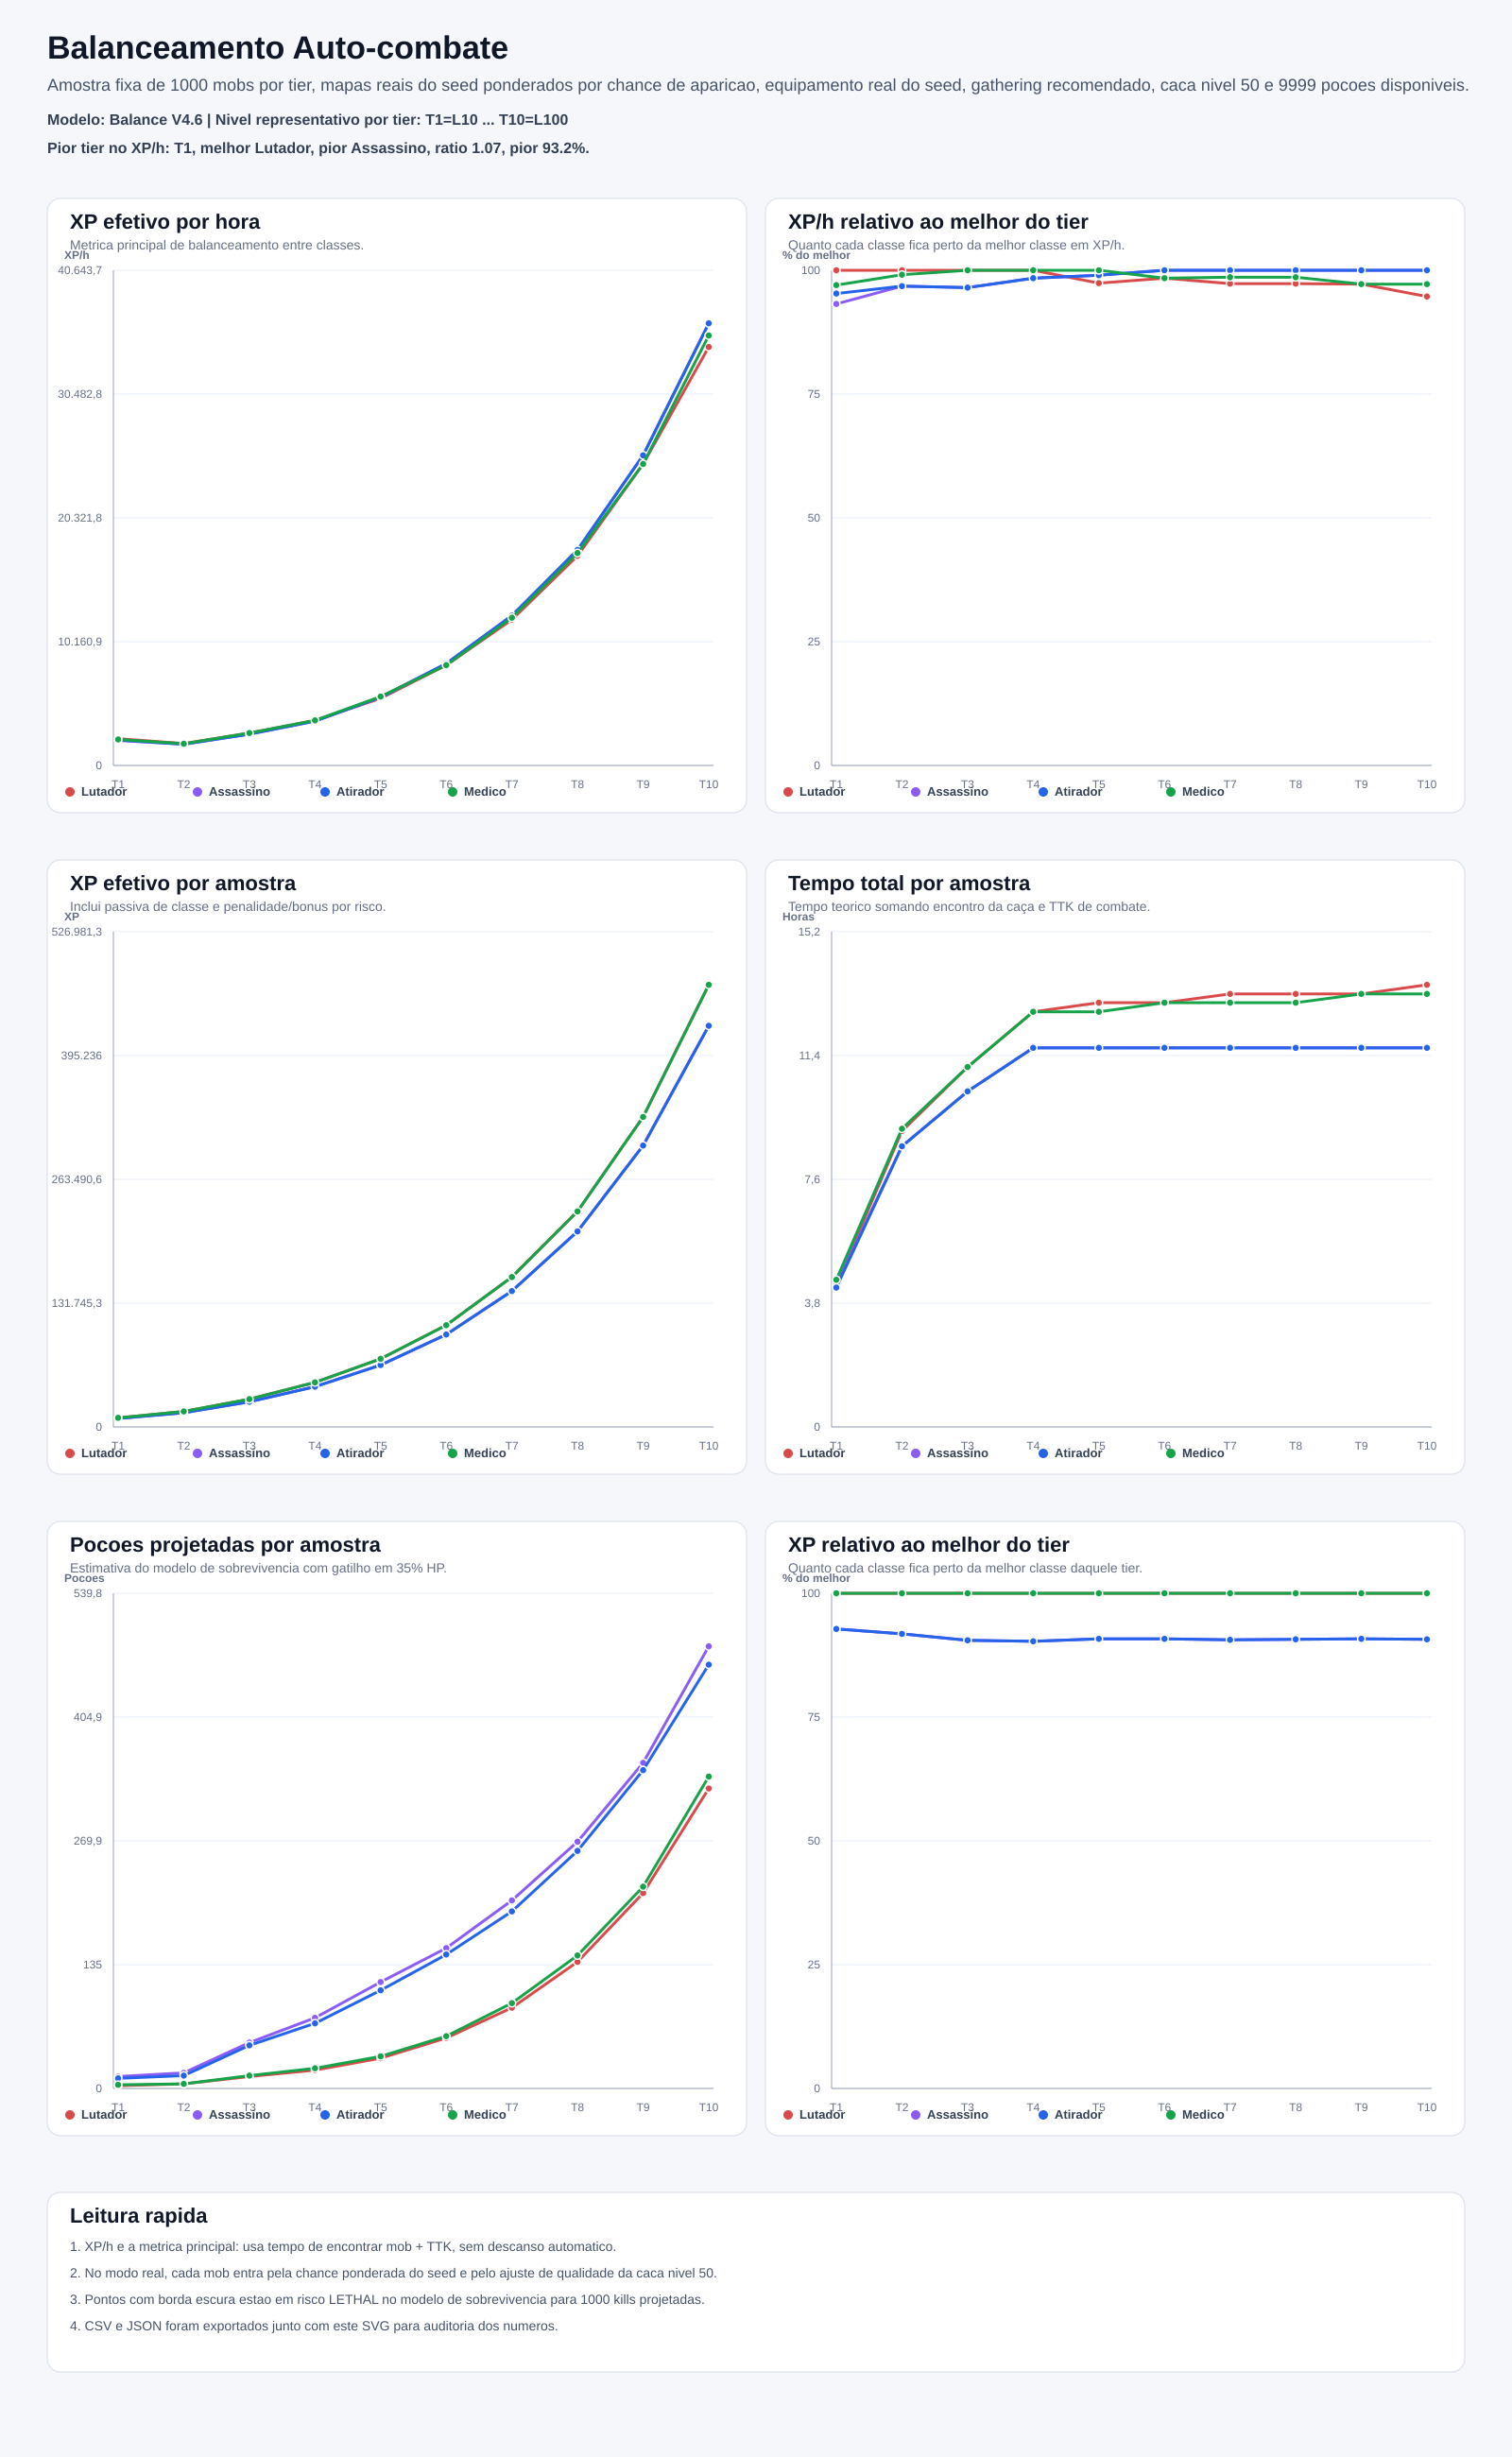

Data behind this chart, as committed beside it:
tier, level, source, mapName, encounterCount, totalEncounterWeight, averageMobLevel, className, equipmentPoints, hp, attack, defense, power, mobXp, secondsPerFind, ttkSeconds, secondsPerMob, killsPerHour, effectiveXpPerHour, xpPerHourVsBestPercent, timeHours, effectiveXpPerKill, effectiveXpPerSample, xpVsBestPercent
1, 10, real-seed-maps, Subúrbio Silencioso, 6, 139.7, 4.2, Lutador, 30, 701, 84, 96, 90, 9, 7, 8.82, 15.82, 227, 2200, 100, 4.39, 9.7, 9694, 100
1, 10, real-seed-maps, Subúrbio Silencioso, 6, 139.7, 4.2, Assassino, 30, 246, 86, 4, 129.9, 9, 7, 8.75, 15.75, 228, 2051, 93.2, 4.38, 9, 8995, 92.8
1, 10, real-seed-maps, Subúrbio Silencioso, 6, 139.7, 4.2, Atirador, 30, 268, 88, 6, 130.5, 9, 7, 8.45, 15.45, 233, 2096, 95.3, 4.29, 9, 8995, 92.8
1, 10, real-seed-maps, Subúrbio Silencioso, 6, 139.7, 4.2, Medico, 30, 632, 62, 94, 74.9, 9, 7, 9.31, 16.31, 220, 2133, 97, 4.53, 9.7, 9694, 100
2, 20, real-seed-maps, Distrito da Ferrugem, 6, 139.7, 14.2, Lutador, 60, 1229, 160, 186, 180.6, 15.2, 7, 25.79, 32.79, 109, 1799, 100, 9.11, 16.5, 16505, 100
2, 20, real-seed-maps, Distrito da Ferrugem, 6, 139.7, 14.2, Assassino, 60, 402, 160, 10, 355.8, 15.2, 7, 24.1, 31.1, 115, 1742, 96.8, 8.64, 15.1, 15149, 91.8
2, 20, real-seed-maps, Distrito da Ferrugem, 6, 139.7, 14.2, Atirador, 60, 424, 160, 14, 355.3, 15.2, 7, 24.1, 31.1, 115, 1742, 96.8, 8.64, 15.1, 15149, 91.8
2, 20, real-seed-maps, Distrito da Ferrugem, 6, 139.7, 14.2, Medico, 60, 1112, 114, 184, 155.9, 15.2, 7, 26.05, 33.05, 108, 1783, 99.1, 9.18, 16.5, 16505, 100
3, 30, real-seed-maps, Hospital Santa Ruína, 6, 139.7, 24.2, Lutador, 90, 1739, 236, 274, 281.9, 27.2, 7, 32.89, 39.89, 90, 2663, 100, 11.08, 29.6, 29584, 100
3, 30, real-seed-maps, Hospital Santa Ruína, 6, 139.7, 24.2, Assassino, 90, 534, 236, 14, 726.5, 27.2, 7, 30.19, 37.19, 96, 2571, 96.5, 10.33, 26.8, 26785, 90.5
3, 30, real-seed-maps, Hospital Santa Ruína, 6, 139.7, 24.2, Atirador, 90, 550, 240, 16, 751.2, 27.2, 7, 30.19, 37.19, 96, 2571, 96.5, 10.33, 26.8, 26785, 90.5
3, 30, real-seed-maps, Hospital Santa Ruína, 6, 139.7, 24.2, Medico, 90, 1580, 164, 272, 254.3, 27.2, 7, 32.89, 39.89, 90, 2663, 100, 11.08, 29.6, 29584, 100
4, 40, real-seed-maps, Terminal dos Esquecidos, 6, 139.7, 34.2, Lutador, 120, 2261, 306, 364, 383.9, 43.9, 7, 39, 46, 78, 3701, 100, 12.78, 47.4, 47447, 100
4, 40, real-seed-maps, Terminal dos Esquecidos, 6, 139.7, 34.2, Assassino, 120, 672, 310, 18, 1161, 43.9, 7, 35, 42, 85, 3643, 98.4, 11.67, 42.9, 42863, 90.3
4, 40, real-seed-maps, Terminal dos Esquecidos, 6, 139.7, 34.2, Atirador, 120, 694, 318, 20, 1226, 43.9, 7, 35, 42, 85, 3643, 98.4, 11.67, 42.9, 42863, 90.3
4, 40, real-seed-maps, Terminal dos Esquecidos, 6, 139.7, 34.2, Medico, 120, 2054, 213, 362, 380.8, 43.9, 7, 39, 46, 78, 3701, 100, 12.78, 47.4, 47447, 100
5, 50, real-seed-maps, Zona de Quarentena 9, 6, 139.7, 44.2, Lutador, 150, 2801, 382, 458, 488.4, 67.2, 7, 40, 47, 76, 5512, 97.4, 13.06, 72.5, 72520, 100
5, 50, real-seed-maps, Zona de Quarentena 9, 6, 139.7, 44.2, Assassino, 150, 804, 384, 20, 1722, 67.2, 7, 35, 42, 85, 5600, 99, 11.67, 65.9, 65881, 90.8
5, 50, real-seed-maps, Zona de Quarentena 9, 6, 139.7, 44.2, Atirador, 150, 832, 394, 24, 1851, 67.2, 7, 35, 42, 85, 5600, 99, 11.67, 65.9, 65881, 90.8
5, 50, real-seed-maps, Zona de Quarentena 9, 6, 139.7, 44.2, Medico, 150, 2528, 267, 452, 534.8, 67.2, 7, 39, 46, 78, 5657, 100, 12.78, 72.5, 72520, 100
6, 60, real-seed-maps, Refinaria do Pó Cinzento, 6, 139.7, 54.2, Lutador, 180, 3125, 446, 498, 602.1, 100.3, 7, 40, 47, 76, 8231, 98.4, 13.06, 108.3, 108304, 100
6, 60, real-seed-maps, Refinaria do Pó Cinzento, 6, 139.7, 54.2, Assassino, 180, 948, 446, 24, 2300, 100.3, 7, 35, 42, 85, 8362, 100, 11.67, 98.4, 98381, 90.8
6, 60, real-seed-maps, Refinaria do Pó Cinzento, 6, 139.7, 54.2, Atirador, 180, 970, 458, 28, 2482, 100.3, 7, 35, 42, 85, 8362, 100, 11.67, 98.4, 98381, 90.8
6, 60, real-seed-maps, Refinaria do Pó Cinzento, 6, 139.7, 54.2, Medico, 180, 2840, 311, 498, 654.7, 100.3, 7, 40, 47, 76, 8231, 98.4, 13.06, 108.3, 108304, 100
7, 70, real-seed-maps, Avenida dos Caídos, 6, 139.7, 64.2, Lutador, 210, 3473, 498, 544, 705.3, 147.6, 7, 41, 48, 75, 11966, 97.3, 13.33, 159.6, 159551, 100
7, 70, real-seed-maps, Avenida dos Caídos, 6, 139.7, 64.2, Assassino, 210, 1086, 506, 28, 3036, 147.6, 7, 35, 42, 85, 12293, 100, 11.67, 144.6, 144629, 90.6
7, 70, real-seed-maps, Avenida dos Caídos, 6, 139.7, 64.2, Atirador, 210, 1114, 518, 34, 3226, 147.6, 7, 35, 42, 85, 12293, 100, 11.67, 144.6, 144629, 90.6
7, 70, real-seed-maps, Avenida dos Caídos, 6, 139.7, 64.2, Medico, 210, 3128, 353, 540, 800.6, 147.6, 7, 40, 47, 76, 12126, 98.6, 13.06, 159.6, 159551, 100
8, 80, real-seed-maps, Complexo Helix, 6, 139.7, 74.2, Lutador, 240, 3833, 558, 592, 804.9, 212.4, 7, 41, 48, 75, 17205, 97.3, 13.33, 229.4, 229404, 100
8, 80, real-seed-maps, Complexo Helix, 6, 139.7, 74.2, Assassino, 240, 1230, 564, 32, 3871, 212.4, 7, 35, 42, 85, 17688, 100, 11.67, 208.1, 208100, 90.7
8, 80, real-seed-maps, Complexo Helix, 6, 139.7, 74.2, Atirador, 240, 1252, 574, 38, 4100, 212.4, 7, 35, 42, 85, 17688, 100, 11.67, 208.1, 208100, 90.7
8, 80, real-seed-maps, Complexo Helix, 6, 139.7, 74.2, Medico, 240, 3434, 399, 584, 923.6, 212.4, 7, 40, 47, 76, 17435, 98.6, 13.06, 229.4, 229404, 100
9, 90, real-seed-maps, Necrópole Industrial, 6, 139.7, 84.2, Lutador, 270, 4157, 618, 632, 937.3, 305.6, 7, 41, 48, 75, 24745, 97.2, 13.33, 329.9, 329929, 100
9, 90, real-seed-maps, Necrópole Industrial, 6, 139.7, 84.2, Assassino, 270, 1368, 624, 36, 4828, 305.6, 7, 35, 42, 85, 25455, 100, 11.67, 299.5, 299472, 90.8
9, 90, real-seed-maps, Necrópole Industrial, 6, 139.7, 84.2, Atirador, 270, 1384, 642, 40, 5211, 305.6, 7, 35, 42, 85, 25455, 100, 11.67, 299.5, 299472, 90.8
9, 90, real-seed-maps, Necrópole Industrial, 6, 139.7, 84.2, Medico, 270, 3740, 441, 630, 1039, 305.6, 7, 41, 48, 75, 24745, 97.2, 13.33, 329.9, 329929, 100
10, 100, real-seed-maps, Marco Zero, 6, 139.7, 94.2, Lutador, 300, 4523, 678, 680, 1061, 435.9, 7, 42, 49, 73, 34348, 94.7, 13.61, 470.5, 470519, 100
10, 100, real-seed-maps, Marco Zero, 6, 139.7, 94.2, Assassino, 300, 1500, 686, 38, 5912, 435.9, 7, 35, 42, 85, 36289, 100, 11.67, 426.9, 426925, 90.7
10, 100, real-seed-maps, Marco Zero, 6, 139.7, 94.2, Atirador, 300, 1540, 698, 48, 6315, 435.9, 7, 35, 42, 85, 36289, 100, 11.67, 426.9, 426925, 90.7
10, 100, real-seed-maps, Marco Zero, 6, 139.7, 94.2, Medico, 300, 4028, 487, 672, 1147, 435.9, 7, 41, 48, 75, 35289, 97.2, 13.33, 470.5, 470519, 100
